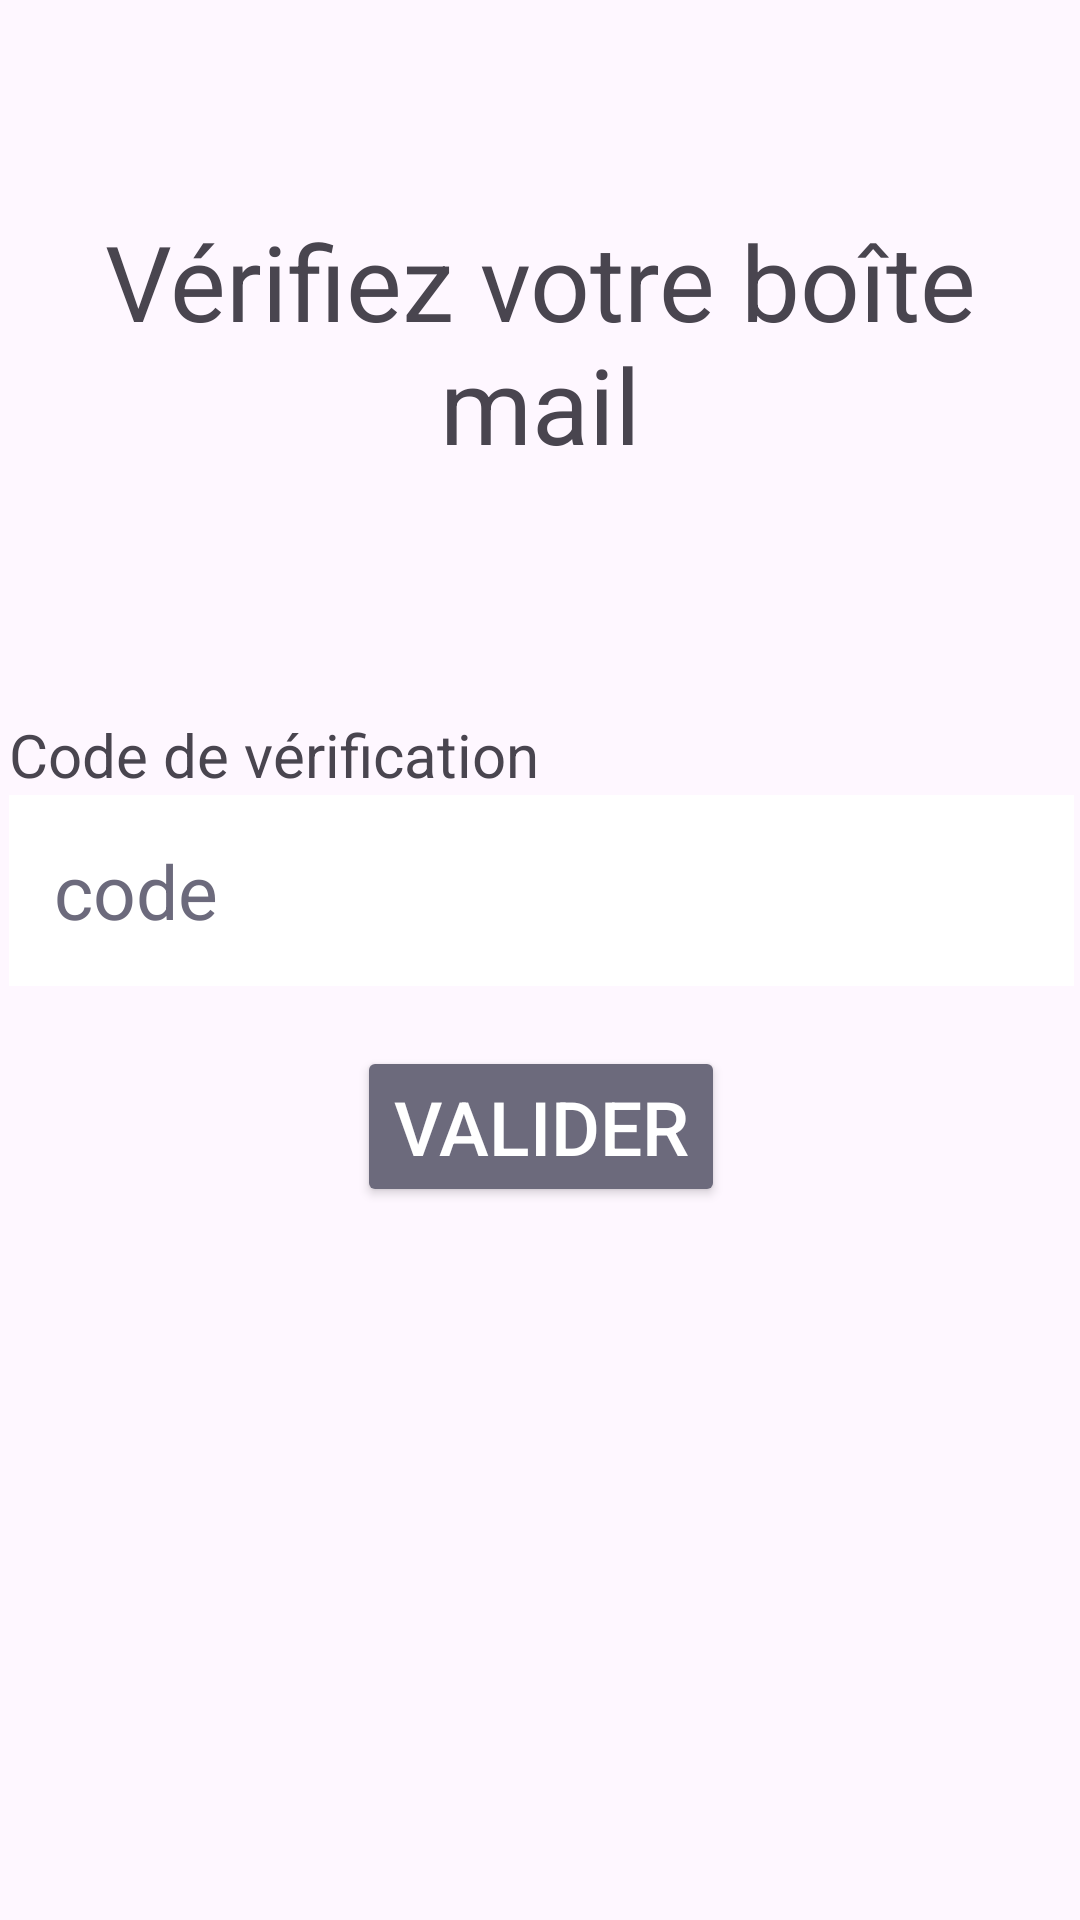

Write the Android layout XML for this screen, with the resource values it uses.
<!-- AndroidManifest.xml: application theme Theme.GhostApp -->
<!-- res/layout/activity_verify_code.xml -->
<?xml version="1.0" encoding="utf-8"?>
<androidx.constraintlayout.widget.ConstraintLayout xmlns:android="http://schemas.android.com/apk/res/android"
    xmlns:app="http://schemas.android.com/apk/res-auto"
    xmlns:tools="http://schemas.android.com/tools"
    android:id="@+id/main"
    android:layout_width="match_parent"
    android:layout_height="match_parent"
    tools:context=".VerifyCodeActivity">

    <TextView
        android:layout_width="match_parent"
        android:layout_height="wrap_content"
        android:text="@string/verify_code_title"
        android:textSize="35sp"
        android:textAlignment="center"
        app:layout_constraintTop_toTopOf="parent"
        app:layout_constraintBottom_toTopOf="@id/linear_layout"
        app:layout_constraintStart_toStartOf="parent"
        app:layout_constraintEnd_toEndOf="parent"
        />

    <LinearLayout
        android:id="@+id/linear_layout"
        android:layout_width="375dp"
        android:layout_height="wrap_content"
        android:orientation="vertical"
        android:padding="10dp"
        app:layout_constraintTop_toTopOf="parent"
        app:layout_constraintBottom_toBottomOf="parent"
        app:layout_constraintStart_toStartOf="parent"
        app:layout_constraintEnd_toEndOf="parent">
        <TextView
            android:layout_width="wrap_content"
            android:layout_height="wrap_content"
            android:text="@string/new_mdp_verif_code_text_view"
            android:textSize="20sp"
            android:layout_gravity="start"/>

        <EditText
            android:id="@+id/verify_code_activity_code_input"
            android:layout_width="match_parent"
            android:layout_height="wrap_content"
            android:layout_marginBottom="20dp"
            android:autofillHints="emailAddress"
            android:background="@color/white"
            android:hint="@string/edit_text_code"
            android:inputType="text"
            android:padding="15dp"
            android:textColor="@color/black"
            android:textColorHint="@color/button_grey"
            android:textSize="25sp" />

        <Button
            android:id="@+id/verify_code_activity_button"
            android:layout_width="wrap_content"
            android:layout_height="wrap_content"
            android:layout_gravity="center"
            android:text="@string/reset_mdp_text_btn"
            android:backgroundTint="@color/button_grey"
            android:textColor="@color/white"
            android:textSize="25sp"/>

    </LinearLayout>

</androidx.constraintlayout.widget.ConstraintLayout>
<!-- resources referenced by this layout -->
<resources>
  <color name="black">#FF000000</color>
  <color name="button_grey">#6C6A7C</color>
  <color name="white">#FFFFFFFF</color>
  <string name="edit_text_code">code</string>
  <string name="new_mdp_verif_code_text_view">Code de vérification</string>
  <string name="reset_mdp_text_btn">Valider</string>
  <string name="verify_code_title">Vérifiez votre boîte mail</string>
  <style name="Theme.GhostApp" parent="Base.Theme.GhostApp" />
  <style name="Base.Theme.GhostApp" parent="Theme.Material3.DayNight.NoActionBar">
          
          <item name="colorPrimary">#262535</item>
          <item name="colorPrimaryVariant">#262535</item>
          <item name="android:textColorPrimaryInverse">#FFFFFF</item>
  
          <item name="custom_buttonGrey">#6C6A7C</item>
          <item name="custom_buttonBlue">#3C3965</item>
          <item name="custom_editTextGrey">#D9D9D9</item>
          <item name="custom_statusRed">#F44C4C</item>
          <item name="custom_statusGreen">#7ED255</item>
          <item name="custom_statusOrange">#F49633</item>
          <item name="custom_statusLightBlue">#33C0F4</item>
      </style>
</resources>
